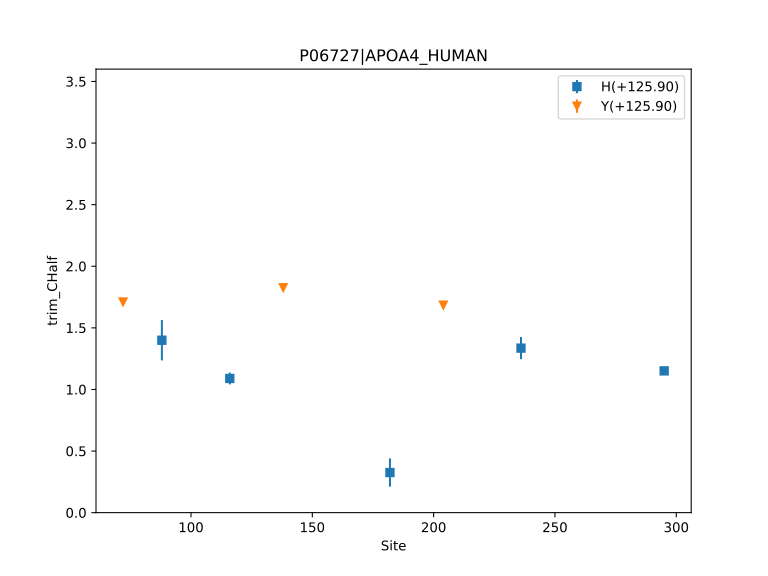

Source data for this figure (header and first rows):
, Label, Site, Count, trim_CHalf, trim_CHalf_ConfidenceInterval
0, Y(+125.90), 72, 1, 1.71, 0.003084
1, H(+125.90), 88, 1, 1.4, 0.1638
2, H(+125.90), 116, 1, 1.089, 0.04763
3, Y(+125.90), 138, 1, 1.826, 0.01514
4, H(+125.90), 182, 1, 0.3255, 0.1146
5, Y(+125.90), 204, 1, 1.684, 0.007775
6, H(+125.90), 236, 1, 1.335, 0.09014
7, H(+125.90), 295, 2, 1.15, 0.01397
